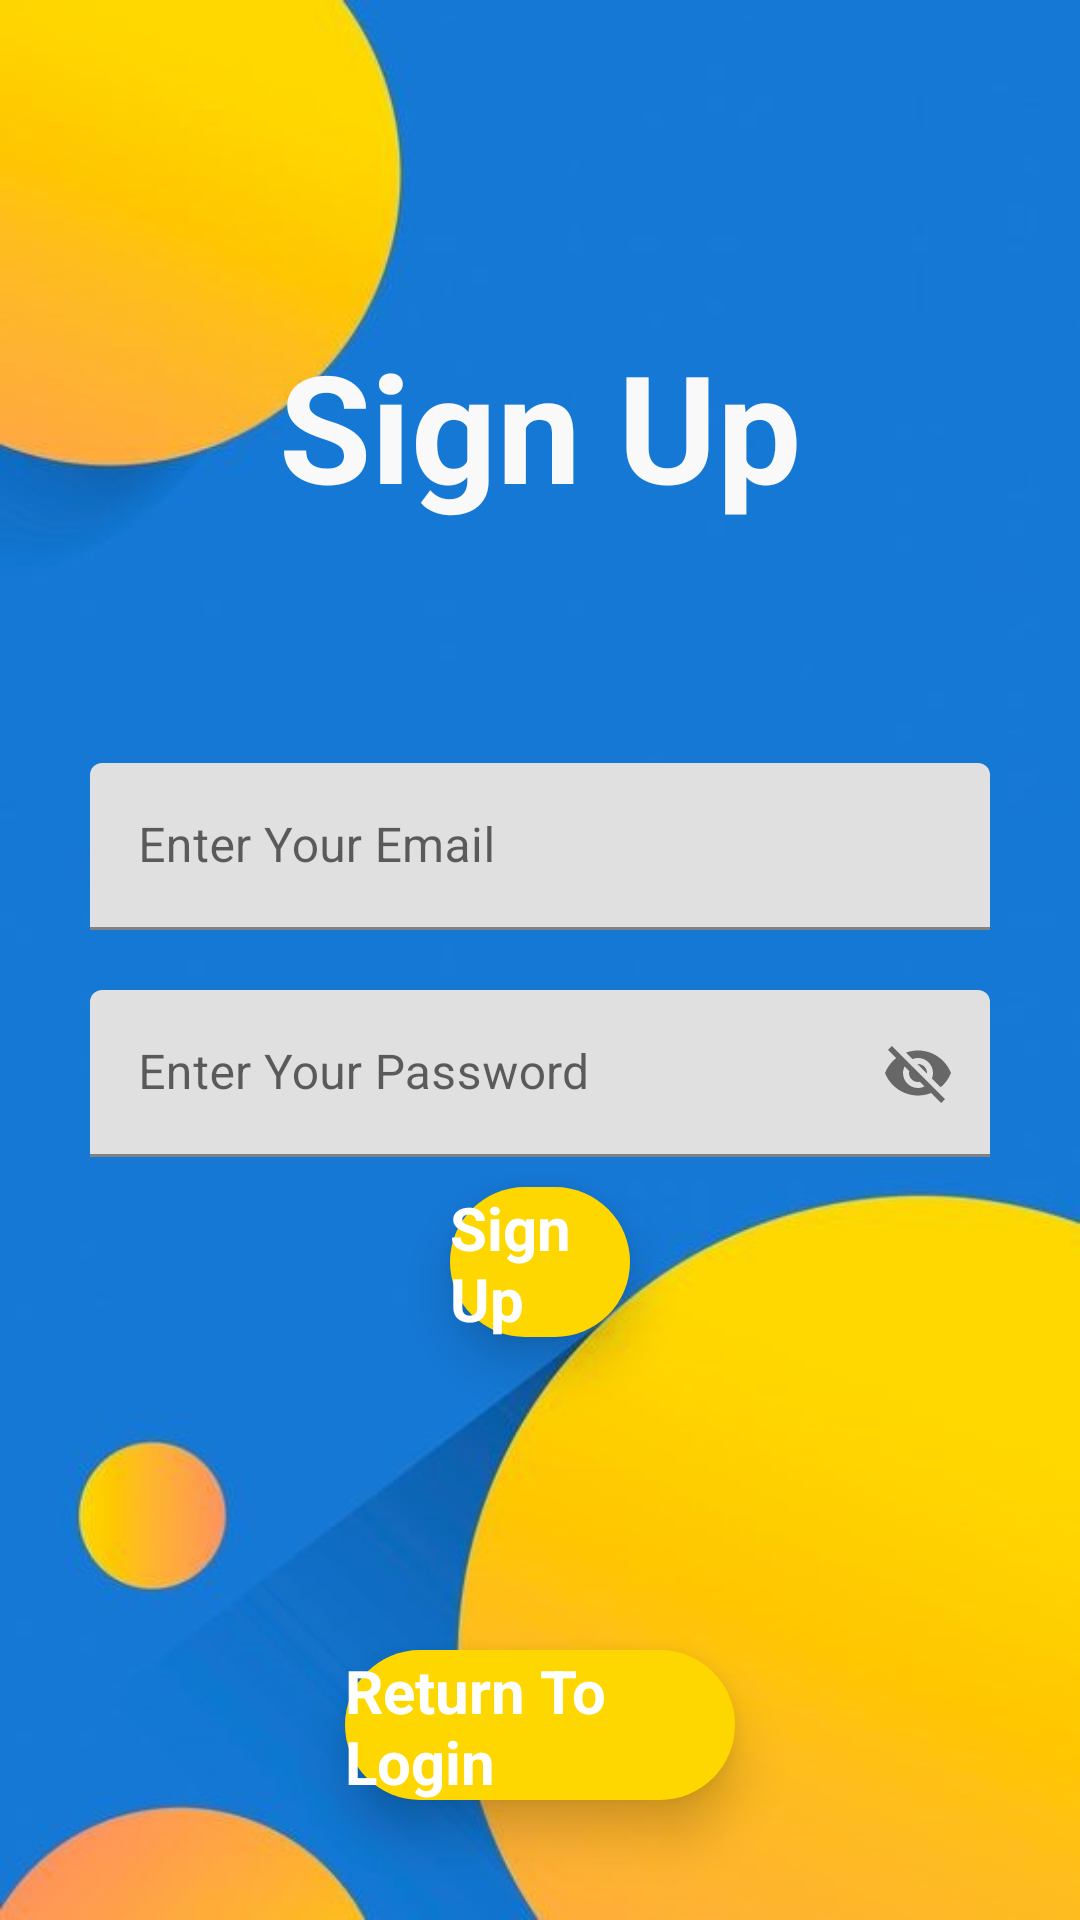

Write the Android layout XML for this screen, with the resource values it uses.
<!-- AndroidManifest.xml: application theme Theme.TakeNoteOf -->
<!-- res/layout/activity_signup.xml -->
<?xml version="1.0" encoding="utf-8"?>
<RelativeLayout xmlns:android="http://schemas.android.com/apk/res/android"
    xmlns:app="http://schemas.android.com/apk/res-auto"
    xmlns:tools="http://schemas.android.com/tools"
    android:layout_width="match_parent"
    android:layout_height="match_parent"
    android:background="@drawable/background"
    tools:context=".SignUp">
    <RelativeLayout
        android:id="@+id/centerline2"
        android:layout_width="match_parent"
        android:layout_height="wrap_content"
        android:layout_centerInParent="true">
    </RelativeLayout>
    <LinearLayout
        android:layout_width="match_parent"
        android:layout_height="wrap_content"
        android:layout_above="@+id/centerline2"
        android:layout_marginLeft="30dp"
        android:layout_marginRight="30dp"
        android:layout_marginBottom="145dp"
        android:orientation="vertical">
        <TextView
            android:layout_width="match_parent"
            android:layout_height="wrap_content"
            android:gravity="center"
            android:text="Sign Up"
            android:textColor="#f9f9f9"
            android:textSize="50sp"
            android:textStyle="bold"/>
    </LinearLayout>
    <com.google.android.material.textfield.TextInputLayout
        android:id="@+id/email"
        android:layout_width="match_parent"
        android:layout_height="wrap_content"
        android:layout_above="@id/centerline2"
        android:layout_marginLeft="30dp"
        android:layout_marginRight="30dp"
        android:layout_marginBottom="10dp">
        <EditText
            android:id="@+id/signupemail"
            android:layout_width="match_parent"
            android:layout_height="wrap_content"
            android:hint="Enter Your Email"
            android:inputType="textEmailAddress"/>
    </com.google.android.material.textfield.TextInputLayout>

    <com.google.android.material.textfield.TextInputLayout
        android:id="@+id/password"
        android:layout_width="match_parent"
        android:layout_height="wrap_content"
        android:layout_below="@id/centerline2"
        android:layout_marginLeft="30dp"
        android:layout_marginTop="10dp"
        android:layout_marginRight="30dp"
        app:passwordToggleEnabled="true">
        <EditText
            android:id="@+id/signuppassword"
            android:layout_width="match_parent"
            android:layout_height="wrap_content"
            android:hint="Enter Your Password" />

    </com.google.android.material.textfield.TextInputLayout>
    <RelativeLayout
        android:layout_width="match_parent"
        android:layout_height="50dp"
        android:layout_below="@id/password"
        android:layout_marginTop="10dp"
        android:layout_marginRight="150dp"
        android:layout_marginLeft="150dp"
        android:background="@drawable/roundcorner"
        android:elevation="10dp"
        android:id="@+id/SignUp">

        <TextView
            android:layout_width="wrap_content"
            android:layout_height="wrap_content"
            android:text="Sign Up"
            android:textColor="#FFFFFF"
            android:textStyle="bold"
            android:textSize="20sp"
            android:layout_centerInParent="true"
            />
    </RelativeLayout>
    <RelativeLayout
        android:layout_width="match_parent"
        android:layout_height="50dp"
        android:layout_alignParentBottom="true"
        android:layout_marginBottom="40dp"
        android:layout_marginRight="115dp"
        android:layout_marginLeft="115dp"
        android:background="@drawable/roundcorner"
        android:elevation="10dp"
        android:id="@+id/ReturnToLogin">

        <TextView
            android:layout_width="wrap_content"
            android:layout_height="wrap_content"
            android:text="Return To Login"
            android:textColor="#FFFFFF"
            android:textStyle="bold"
            android:textSize="20sp"
            android:layout_centerInParent="true"
            />
    </RelativeLayout>

</RelativeLayout>
<!-- resources referenced by this layout -->
<resources>
  <!-- drawable background: jpg bitmap (drawable-v24, 42216 bytes) -->
  <!-- drawable roundcorner (drawable) -->
  <?xml version="1.0" encoding="utf-8"?>
  <shape xmlns:android="http://schemas.android.com/apk/res/android">
  <solid android:color="#FFD700"/>
      <corners android:bottomRightRadius="45dp"
               android:bottomLeftRadius="45dp"
               android:topLeftRadius="45dp"
              android:topRightRadius="45dp"/>
  </shape>
  <style name="Theme.TakeNoteOf" parent="Theme.MaterialComponents.DayNight.DarkActionBar">
          
          <item name="colorPrimary">@color/purple_500</item>
          <item name="colorPrimaryVariant">@color/purple_700</item>
          <item name="colorOnPrimary">@color/white</item>
          
          <item name="colorSecondary">@color/teal_200</item>
          <item name="colorSecondaryVariant">@color/teal_700</item>
          <item name="colorOnSecondary">@color/black</item>
          
          <item name="android:statusBarColor" tools:targetApi="l">?attr/colorPrimaryVariant</item>
          
      </style>
  <!-- not gathered from this repository: default colours our renderer supplied (Android Studio template values) -->
  <color name="purple_500">#FF6200EE</color>
  <color name="purple_700">#FF3700B3</color>
  <color name="teal_200">#FF03DAC5</color>
  <color name="teal_700">#FF018786</color>
  <color name="black">#FF000000</color>
  <color name="white">#FFFFFFFF</color>
</resources>
